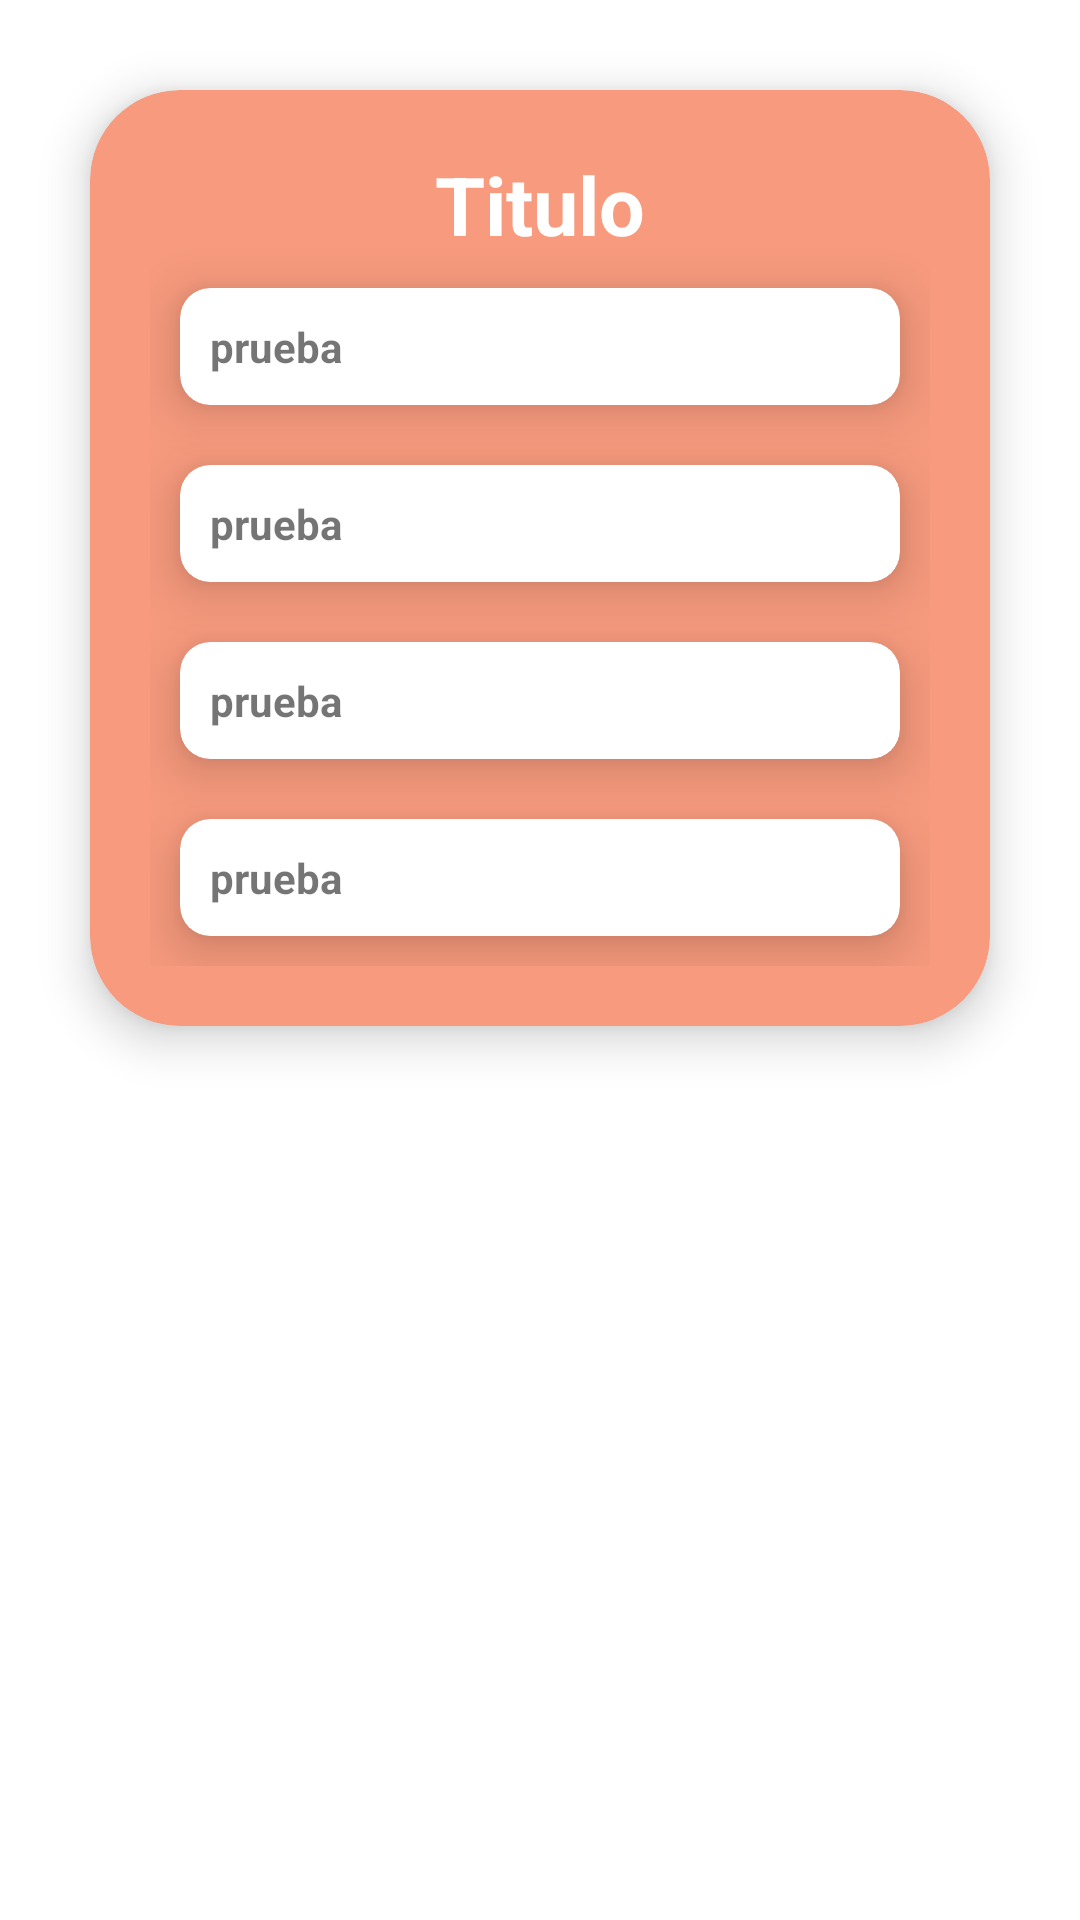

Layout XML and referenced resources for this Android screen:
<!-- AndroidManifest.xml: application theme Theme.Lider -->
<!-- res/layout/activity_jornada.xml -->
<?xml version="1.0" encoding="utf-8"?>
<LinearLayout xmlns:android="http://schemas.android.com/apk/res/android"
    xmlns:app="http://schemas.android.com/apk/res-auto"
    xmlns:tools="http://schemas.android.com/tools"
    android:layout_width="match_parent"
    android:layout_height="match_parent"
    android:orientation="vertical"
    tools:context=".activities.activities.JornadaActivity">

    <com.google.android.material.card.MaterialCardView
        android:layout_margin="30dp"
        app:cardCornerRadius="30dp"
        app:cardElevation="9dp"
        android:layout_width="match_parent"
        android:layout_height="wrap_content"
        android:backgroundTint="@color/naranja"
        >
        <LinearLayout
            android:layout_width="match_parent"
            android:layout_height="match_parent"
            android:orientation="vertical"
            android:padding="20dp"
            android:gravity="center"
            >
            <TextView
                android:id="@+id/txtFecha"
                android:layout_width="wrap_content"
                android:layout_height="wrap_content"
                android:text="Titulo"
                android:textStyle="bold"
                android:textColor="@color/white"
                android:textSize="27sp"
                />

           <androidx.cardview.widget.CardView
               android:layout_width="match_parent"
               android:layout_height="wrap_content"
               app:cardElevation="10dp"
               android:layout_margin="10dp"
               app:cardCornerRadius="10dp"
               >
               <LinearLayout
                   android:layout_width="match_parent"
                   android:layout_height="match_parent"
                   android:padding="10dp"
                   android:orientation="vertical">
                   <TextView
                       android:id="@+id/txtij"
                       android:textStyle="bold"
                       android:layout_width="wrap_content"
                       android:layout_height="wrap_content"
                       android:text="prueba"
                       />
               </LinearLayout>

           </androidx.cardview.widget.CardView>

            <androidx.cardview.widget.CardView
                android:layout_width="match_parent"
                android:layout_height="wrap_content"
                app:cardElevation="10dp"
                android:layout_margin="10dp"
                app:cardCornerRadius="10dp"
                >
                <LinearLayout
                    android:layout_width="match_parent"
                    android:layout_height="match_parent"
                    android:padding="10dp"
                    android:orientation="vertical">
                    <TextView
                        android:id="@+id/txtia"
                        android:textStyle="bold"
                        android:layout_width="wrap_content"
                        android:layout_height="wrap_content"
                        android:text="prueba"
                        />
                </LinearLayout>

            </androidx.cardview.widget.CardView>
            <androidx.cardview.widget.CardView
                android:layout_width="match_parent"
                android:layout_height="wrap_content"
                app:cardElevation="10dp"
                android:layout_margin="10dp"
                app:cardCornerRadius="10dp"
                >
                <LinearLayout
                    android:layout_width="match_parent"
                    android:layout_height="match_parent"
                    android:padding="10dp"
                    android:orientation="vertical">
                    <TextView
                        android:id="@+id/txtfa"
                        android:textStyle="bold"
                        android:layout_width="wrap_content"
                        android:layout_height="wrap_content"
                        android:text="prueba"
                        />
                </LinearLayout>

            </androidx.cardview.widget.CardView>
            <androidx.cardview.widget.CardView
                android:layout_width="match_parent"
                android:layout_height="wrap_content"
                app:cardElevation="10dp"
                android:layout_margin="10dp"
                app:cardCornerRadius="10dp"
                >
                <LinearLayout
                    android:layout_width="match_parent"
                    android:layout_height="match_parent"
                    android:padding="10dp"
                    android:orientation="vertical">
                    <TextView
                        android:id="@+id/txtfj"
                        android:textStyle="bold"
                        android:layout_width="wrap_content"
                        android:layout_height="wrap_content"
                        android:text="prueba"
                        />
                </LinearLayout>

            </androidx.cardview.widget.CardView>






        </LinearLayout>
    </com.google.android.material.card.MaterialCardView>

</LinearLayout>
<!-- resources referenced by this layout -->
<resources>
  <color name="naranja">#F79A7D</color>
  <color name="white">#FFFFFFFF</color>
  <style name="Theme.Lider" parent="Theme.MaterialComponents.DayNight.DarkActionBar">
          
          <item name="colorPrimary">@color/purple_500</item>
          <item name="colorPrimaryVariant">@color/purple_700</item>
          <item name="colorOnPrimary">@color/white</item>
          
          <item name="colorSecondary">@color/teal_200</item>
          <item name="colorSecondaryVariant">@color/teal_700</item>
          <item name="colorOnSecondary">@color/black</item>
          
          <item name="android:statusBarColor">?attr/colorPrimaryVariant</item>
          
      </style>
  <color name="purple_500">#FF6200EE</color>
  <color name="purple_700">#FF3700B3</color>
  <color name="teal_200">#006C61</color>
  <color name="teal_700">#FF018786</color>
  <color name="black">#FF000000</color>
</resources>
